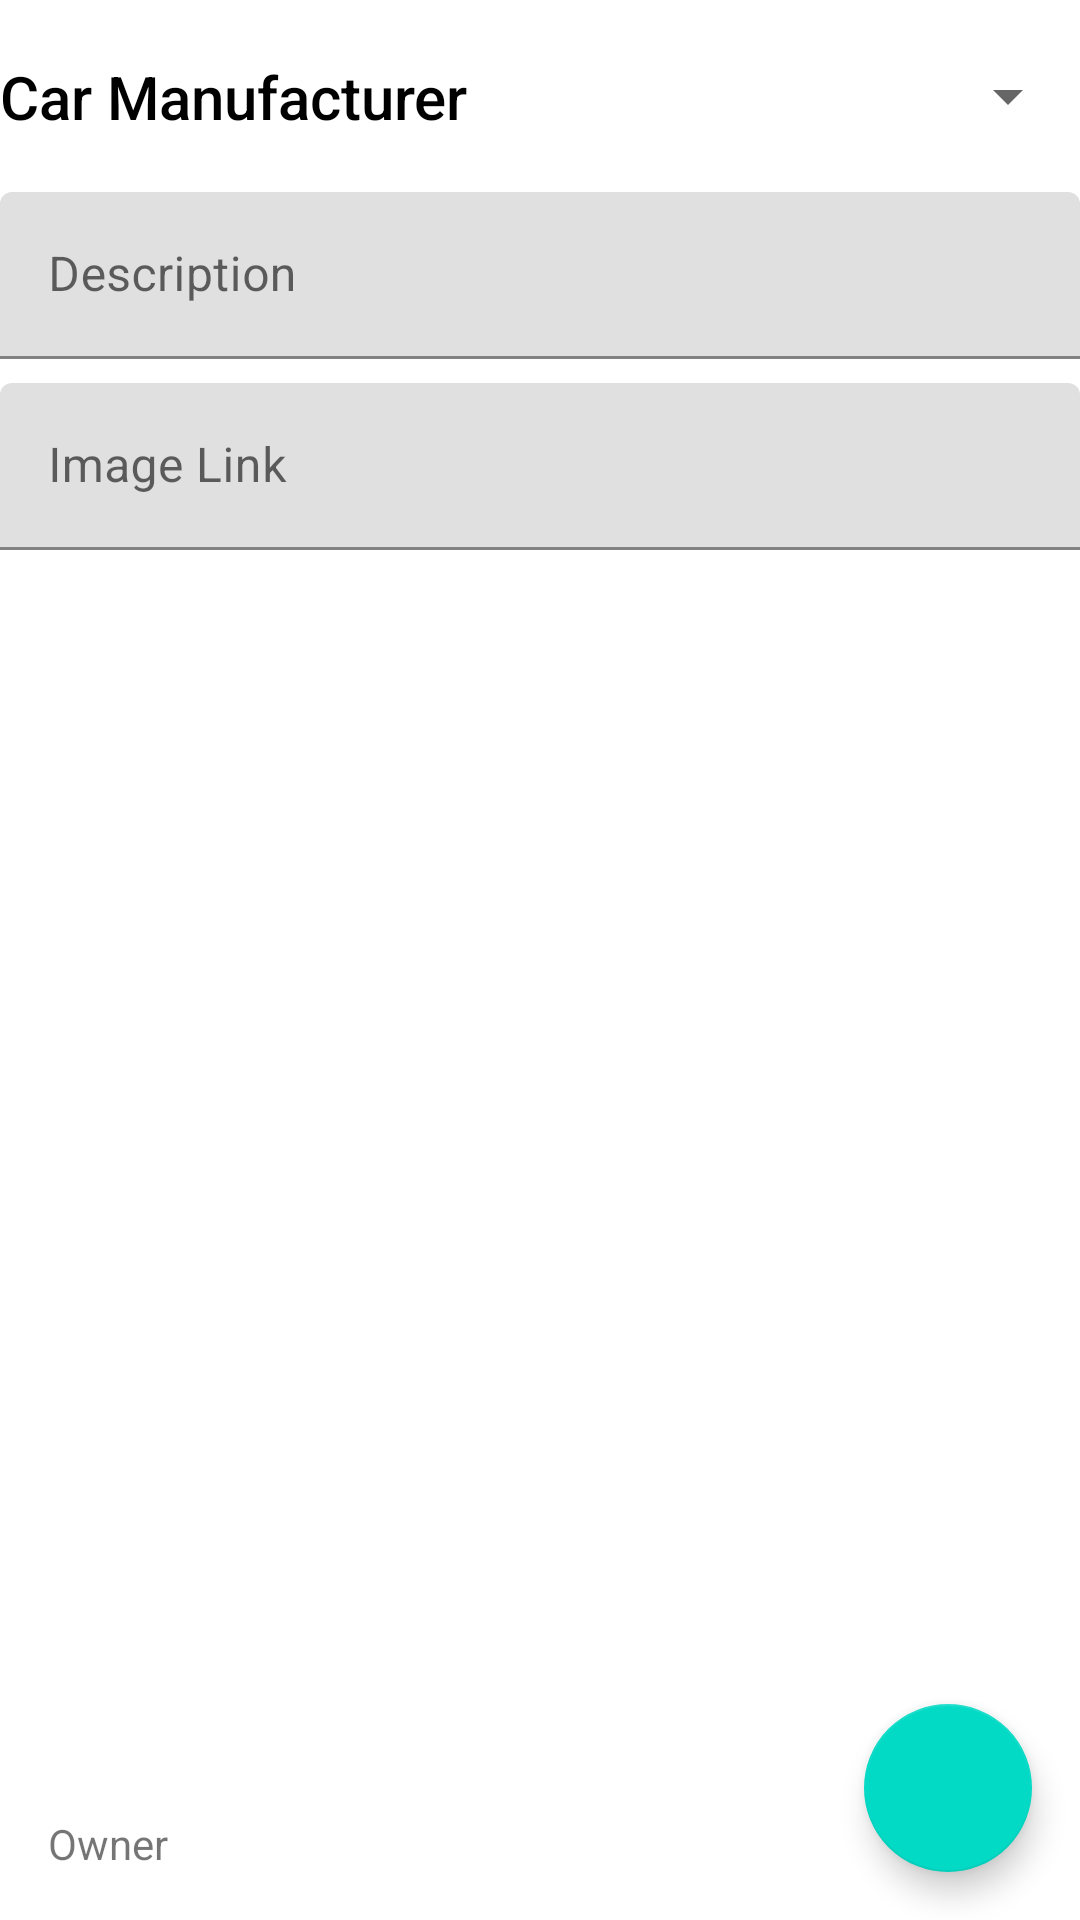

Write the Android layout XML for this screen, with the resource values it uses.
<!-- AndroidManifest.xml: application theme Theme.CarShop -->
<!-- res/layout/fragment_update_car.xml -->
<?xml version="1.0" encoding="utf-8"?>
<androidx.constraintlayout.widget.ConstraintLayout xmlns:android="http://schemas.android.com/apk/res/android"
    xmlns:app="http://schemas.android.com/apk/res-auto"
    xmlns:tools="http://schemas.android.com/tools"
    android:layout_width="match_parent"
    android:layout_height="match_parent"
    tools:context=".fragments.update.UpdateCarFragment">


    <TextView
        android:id="@+id/updateCarCarManufacturesTextView"
        android:layout_width="wrap_content"
        android:layout_height="wrap_content"
        android:text="@string/car_manufacturer"
        android:textAppearance="@style/TextAppearance.AppCompat.Title"
        android:textColor="@color/black"
        app:layout_constraintBottom_toBottomOf="@+id/updateCarMarkSpinner"
        app:layout_constraintStart_toStartOf="parent"
        app:layout_constraintTop_toTopOf="@+id/updateCarMarkSpinner" />

    <Spinner
        android:id="@+id/updateCarMarkSpinner"
        android:layout_width="0dp"
        android:layout_height="wrap_content"
        android:layout_marginStart="16dp"
        android:layout_marginTop="8dp"
        android:minHeight="48dp"
        app:layout_constraintEnd_toEndOf="parent"
        app:layout_constraintStart_toEndOf="@+id/updateCarCarManufacturesTextView"
        app:layout_constraintTop_toTopOf="parent"
        tools:ignore="SpeakableTextPresentCheck" />


    <com.google.android.material.textfield.TextInputLayout
        android:id="@+id/updateCarDescriptionEditTextLayout"
        android:layout_width="match_parent"
        android:layout_height="wrap_content"
        android:layout_marginTop="8dp"
        android:hint="@string/description"
        android:labelFor="@id/updateCarDescriptionEditText"
        app:layout_constraintEnd_toEndOf="parent"
        app:layout_constraintStart_toStartOf="parent"
        app:layout_constraintTop_toBottomOf="@+id/updateCarMarkSpinner">

        <EditText
            android:id="@+id/updateCarDescriptionEditText"
            android:layout_width="match_parent"
            android:layout_height="wrap_content"
            android:ems="10"
            android:importantForAutofill="no"
            android:inputType="textMultiLine"
            android:maxLines="5"
            tools:ignore="SpeakableTextPresentCheck,TextContrastCheck"
            tools:text="good car" />
    </com.google.android.material.textfield.TextInputLayout>

    <com.google.android.material.textfield.TextInputLayout
        android:id="@+id/updateCarImageLinkEditTextLayout"
        android:layout_width="match_parent"
        android:layout_height="wrap_content"
        android:layout_marginTop="8dp"
        android:hint="@string/image_link"
        android:labelFor="@id/updateCarImageLinkEditText"
        app:layout_constraintEnd_toEndOf="parent"
        app:layout_constraintStart_toStartOf="parent"
        app:layout_constraintTop_toBottomOf="@+id/updateCarDescriptionEditTextLayout">

        <EditText
            android:id="@+id/updateCarImageLinkEditText"
            android:layout_width="match_parent"
            android:layout_height="wrap_content"
            android:ems="10"
            android:importantForAutofill="no"
            android:inputType="text"
            tools:ignore="SpeakableTextPresentCheck,TextContrastCheck"/>
    </com.google.android.material.textfield.TextInputLayout>

    <androidx.recyclerview.widget.RecyclerView
        android:id="@+id/updateCarFeaturesRecyclerView"
        android:layout_width="match_parent"
        android:layout_height="0dp"
        android:layout_marginTop="8dp"
        app:layout_constraintBottom_toTopOf="@+id/updateCarSaveFloatingActionButton"
        app:layout_constraintEnd_toEndOf="parent"
        app:layout_constraintHorizontal_bias="0.5"
        app:layout_constraintStart_toStartOf="parent"
        app:layout_constraintTop_toBottomOf="@+id/updateCarImageLinkEditTextLayout">

    </androidx.recyclerview.widget.RecyclerView>

    <TextView
        android:id="@+id/updateCarOwnerTextView"
        android:layout_width="wrap_content"
        android:layout_height="wrap_content"
        android:layout_marginStart="16dp"
        android:layout_marginBottom="16dp"
        android:layout_weight="1"
        android:text="@string/owner"
        app:layout_constraintBottom_toBottomOf="parent"
        app:layout_constraintStart_toStartOf="parent" />

    <com.google.android.material.floatingactionbutton.FloatingActionButton
        android:id="@+id/updateCarSaveFloatingActionButton"
        android:layout_width="wrap_content"
        android:layout_height="wrap_content"
        android:layout_marginEnd="16dp"
        android:layout_marginBottom="16dp"
        android:clickable="true"
        android:focusable="true"
        android:src="@drawable/ic_save"
        app:layout_constraintBottom_toBottomOf="parent"
        app:layout_constraintEnd_toEndOf="parent"
        tools:ignore="SpeakableTextPresentCheck,ImageContrastCheck" />
</androidx.constraintlayout.widget.ConstraintLayout>
<!-- resources referenced by this layout -->
<resources>
  <string name="car_manufacturer">Car Manufacturer</string>
  <string name="description">Description</string>
  <string name="image_link">Image Link</string>
  <string name="owner">Owner</string>
  <style name="Theme.CarShop" parent="Theme.MaterialComponents.DayNight.DarkActionBar">
          
          <item name="colorPrimary">@color/purple_500</item>
          <item name="colorPrimaryVariant">@color/purple_700</item>
          <item name="colorOnPrimary">@color/white</item>
          
          <item name="colorSecondary">@color/teal_200</item>
          <item name="colorSecondaryVariant">@color/teal_700</item>
          <item name="colorOnSecondary">@color/black</item>
          
          <item name="android:statusBarColor" tools:targetApi="l">?attr/colorPrimaryVariant</item>
          
      </style>
  <!-- not gathered from this repository: default colours our renderer supplied (Android Studio template values) -->
  <color name="purple_500">#FF6200EE</color>
  <color name="purple_700">#FF3700B3</color>
  <color name="teal_200">#FF03DAC5</color>
  <color name="teal_700">#FF018786</color>
  <color name="black">#FF000000</color>
  <color name="white">#FFFFFFFF</color>
</resources>
